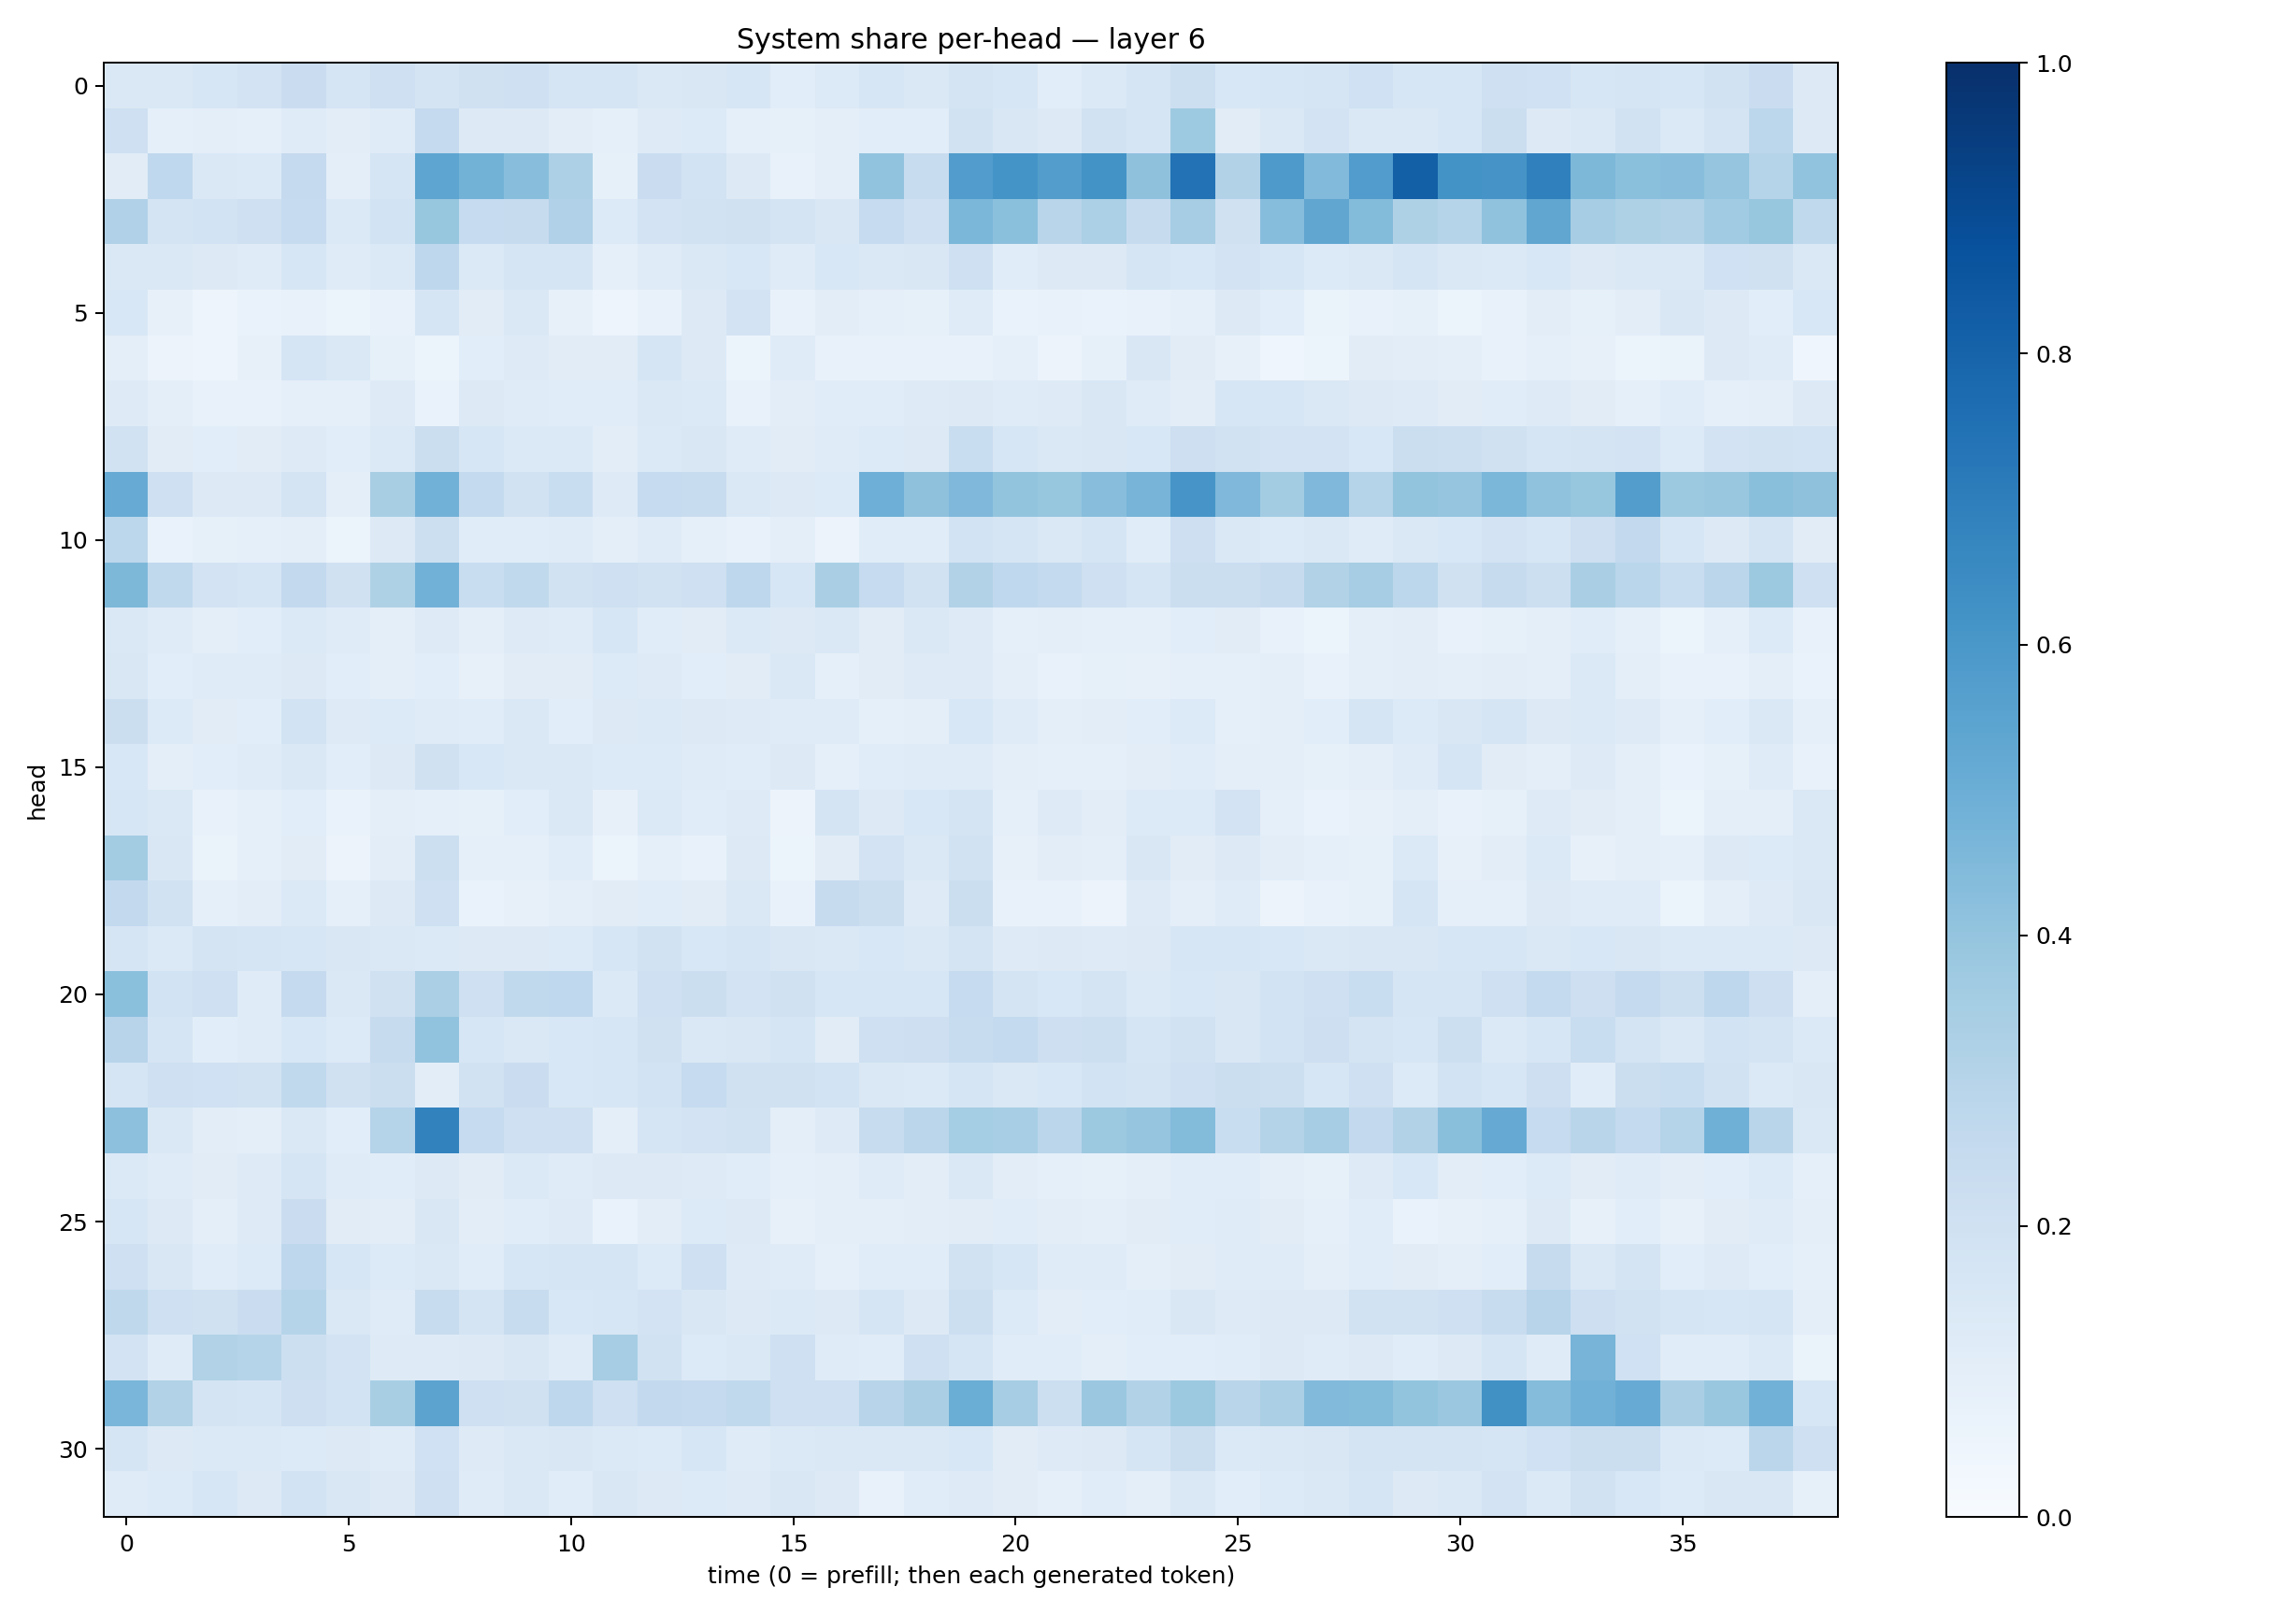

Values plotted in this chart, from the file beside it:
0.1411388, 0.14471968, 0.1600003, 0.18132666, 0.22980323, 0.16690096, 0.20435435, 0.17280237, 0.19699433, 0.21077146, 0.17081352, 0.16598102, 0.14712857, 0.14904976, 0.16017611, 0.1088736, 0.13431937, 0.16075286, 0.14690778, 0.17390777, 0.16291583, 0.10582015, 0.13894375, 0.17169397
0.2104, 0.09149, 0.0952, 0.08953, 0.1197, 0.1031, 0.1177, 0.2502, 0.1306, 0.1296, 0.1028, 0.08957, 0.1225, 0.1339, 0.09182, 0.08502, 0.09624, 0.1088, 0.1092, 0.1884, 0.1513, 0.1288, 0.1918, 0.165
0.1127, 0.2685, 0.1481, 0.1369, 0.2529, 0.09627, 0.17, 0.5352, 0.4804, 0.4263, 0.326, 0.08464, 0.2302, 0.1872, 0.1304, 0.07461, 0.09584, 0.4056, 0.2388, 0.5747, 0.6165, 0.5716, 0.6198, 0.4106
0.3188, 0.1776, 0.1863, 0.2076, 0.2495, 0.1406, 0.1843, 0.3942, 0.2488, 0.2445, 0.3186, 0.1363, 0.1822, 0.1917, 0.1991, 0.177, 0.1492, 0.2469, 0.2087, 0.4593, 0.4208, 0.2893, 0.3301, 0.245
0.1424, 0.1467, 0.1284, 0.121, 0.1615, 0.1203, 0.1402, 0.2768, 0.1397, 0.1711, 0.1663, 0.09168, 0.1184, 0.1483, 0.1537, 0.1209, 0.1534, 0.1461, 0.151, 0.204, 0.1135, 0.1268, 0.1318, 0.169
0.1526, 0.07833, 0.04768, 0.06644, 0.07686, 0.05932, 0.07497, 0.1656, 0.1101, 0.1407, 0.07899, 0.04877, 0.07804, 0.1274, 0.1818, 0.07478, 0.1017, 0.08675, 0.08331, 0.1179, 0.068, 0.0776, 0.06769, 0.07804
0.1005, 0.05525, 0.04919, 0.07836, 0.168, 0.141, 0.08539, 0.06209, 0.1085, 0.1212, 0.1108, 0.1112, 0.1692, 0.1322, 0.05249, 0.1201, 0.07768, 0.0725, 0.07069, 0.07557, 0.09211, 0.05628, 0.08446, 0.1519
0.124, 0.09799, 0.07111, 0.07758, 0.08973, 0.09087, 0.123, 0.0683, 0.1294, 0.1202, 0.1147, 0.1154, 0.1476, 0.1395, 0.0748, 0.1029, 0.116, 0.1158, 0.1247, 0.1262, 0.1205, 0.122, 0.152, 0.119
0.1908, 0.1098, 0.1068, 0.1097, 0.1214, 0.1072, 0.1395, 0.225, 0.1563, 0.1404, 0.1393, 0.1034, 0.1374, 0.1503, 0.1198, 0.1109, 0.1184, 0.1345, 0.1313, 0.2322, 0.1608, 0.146, 0.1495, 0.1529
0.5106, 0.2065, 0.1257, 0.1324, 0.1758, 0.0987, 0.343, 0.4831, 0.2545, 0.1902, 0.2332, 0.1232, 0.2464, 0.2389, 0.1437, 0.1291, 0.1355, 0.4948, 0.4133, 0.4527, 0.3986, 0.3942, 0.428, 0.469
0.2812, 0.0667, 0.08533, 0.08622, 0.0948, 0.06208, 0.1271, 0.2177, 0.1153, 0.1139, 0.12, 0.09405, 0.1186, 0.08815, 0.07402, 0.09601, 0.05855, 0.117, 0.1171, 0.1863, 0.1644, 0.1452, 0.1652, 0.1143
0.4555, 0.2648, 0.1804, 0.1646, 0.2587, 0.1965, 0.3224, 0.4838, 0.2334, 0.2635, 0.1951, 0.2071, 0.1925, 0.2044, 0.2738, 0.1578, 0.3384, 0.2493, 0.1887, 0.3117, 0.2695, 0.2573, 0.2068, 0.1701
0.1431, 0.1179, 0.09921, 0.1071, 0.1378, 0.1175, 0.09408, 0.1232, 0.09632, 0.1244, 0.1184, 0.1623, 0.1134, 0.1126, 0.1378, 0.1308, 0.1431, 0.1109, 0.1418, 0.1221, 0.09051, 0.09968, 0.09336, 0.08827
0.1509, 0.1081, 0.1207, 0.1175, 0.1276, 0.1072, 0.09825, 0.1065, 0.0817, 0.1105, 0.1101, 0.1355, 0.1227, 0.1058, 0.1095, 0.1464, 0.0874, 0.1103, 0.1232, 0.1248, 0.09736, 0.07739, 0.08404, 0.08147
0.2195, 0.1351, 0.1101, 0.1074, 0.1873, 0.1245, 0.1331, 0.1192, 0.1139, 0.1433, 0.107, 0.1276, 0.1388, 0.1303, 0.124, 0.1177, 0.1176, 0.09287, 0.09655, 0.1531, 0.1185, 0.09699, 0.1035, 0.1056
0.1548, 0.09386, 0.1089, 0.1192, 0.1484, 0.1058, 0.1276, 0.1981, 0.1531, 0.1446, 0.1476, 0.136, 0.1357, 0.1182, 0.1165, 0.1322, 0.08913, 0.1135, 0.121, 0.1188, 0.1009, 0.08837, 0.08999, 0.1018
0.1635, 0.143, 0.07773, 0.08781, 0.1093, 0.06882, 0.09594, 0.09058, 0.08447, 0.1062, 0.1463, 0.07982, 0.1378, 0.1163, 0.1222, 0.05573, 0.1734, 0.1255, 0.1541, 0.1719, 0.08804, 0.1232, 0.1022, 0.1339
0.3591, 0.1484, 0.065, 0.09243, 0.1101, 0.05801, 0.1027, 0.2154, 0.0867, 0.08601, 0.1143, 0.06015, 0.08982, 0.0758, 0.1252, 0.05399, 0.1114, 0.1835, 0.1421, 0.19, 0.08079, 0.1035, 0.09385, 0.1509
0.2598, 0.1879, 0.08662, 0.1037, 0.1389, 0.09167, 0.1284, 0.21, 0.0667, 0.08128, 0.1, 0.1126, 0.1148, 0.1131, 0.1407, 0.07398, 0.2451, 0.2258, 0.1225, 0.2261, 0.07658, 0.07526, 0.05722, 0.1249
0.1644, 0.1383, 0.1793, 0.1677, 0.1603, 0.1489, 0.1425, 0.1395, 0.1287, 0.1313, 0.1332, 0.1585, 0.1902, 0.1555, 0.1699, 0.1497, 0.1464, 0.1561, 0.1426, 0.1765, 0.1233, 0.1291, 0.1232, 0.1286
0.4216, 0.1844, 0.2061, 0.1176, 0.2513, 0.1445, 0.1975, 0.3346, 0.2083, 0.265, 0.2666, 0.14, 0.2038, 0.2223, 0.1807, 0.1964, 0.1631, 0.1593, 0.1617, 0.2475, 0.1739, 0.154, 0.1735, 0.1403
0.2945, 0.1644, 0.1075, 0.1196, 0.1553, 0.1331, 0.2438, 0.4055, 0.1589, 0.1419, 0.1542, 0.1572, 0.1975, 0.1425, 0.1522, 0.1708, 0.1104, 0.2096, 0.2146, 0.2381, 0.2578, 0.2139, 0.2162, 0.1683
0.1703, 0.2039, 0.2009, 0.1949, 0.2625, 0.1961, 0.2201, 0.1025, 0.1907, 0.2293, 0.1562, 0.1603, 0.1854, 0.2484, 0.1988, 0.1986, 0.1858, 0.1426, 0.1392, 0.1684, 0.1461, 0.1528, 0.1843, 0.1792
0.4145, 0.1415, 0.1019, 0.09652, 0.1449, 0.1073, 0.301, 0.6811, 0.2491, 0.2039, 0.2093, 0.09486, 0.1696, 0.1809, 0.1878, 0.1007, 0.1221, 0.2386, 0.2841, 0.3524, 0.3455, 0.2842, 0.3787, 0.3982
0.1371, 0.1204, 0.1116, 0.1242, 0.1691, 0.121, 0.116, 0.1327, 0.1119, 0.1401, 0.1184, 0.1309, 0.1264, 0.1245, 0.1156, 0.08787, 0.1005, 0.1182, 0.1038, 0.1443, 0.1043, 0.09052, 0.08333, 0.09667
0.1626, 0.126, 0.1002, 0.1247, 0.2281, 0.1098, 0.1047, 0.1496, 0.1031, 0.1136, 0.1242, 0.06884, 0.1022, 0.133, 0.1327, 0.08093, 0.09969, 0.09956, 0.1017, 0.1122, 0.1165, 0.1036, 0.09409, 0.1121
0.2088, 0.151, 0.1152, 0.1361, 0.2768, 0.1639, 0.1329, 0.1467, 0.1169, 0.164, 0.1664, 0.1706, 0.1356, 0.2081, 0.1225, 0.12, 0.09119, 0.1141, 0.1162, 0.1922, 0.16, 0.1194, 0.1172, 0.0985
0.2703, 0.2093, 0.1981, 0.2289, 0.297, 0.1419, 0.1179, 0.2401, 0.1735, 0.237, 0.1556, 0.1611, 0.1821, 0.1522, 0.1317, 0.1389, 0.1308, 0.1676, 0.1263, 0.2155, 0.1359, 0.1026, 0.1084, 0.1138
0.1818, 0.1189, 0.3163, 0.2985, 0.2162, 0.1823, 0.1215, 0.1229, 0.1252, 0.1485, 0.1192, 0.3502, 0.1917, 0.1344, 0.1461, 0.2034, 0.1188, 0.1159, 0.2078, 0.1717, 0.1144, 0.1158, 0.1005, 0.1091
0.4638, 0.313, 0.1719, 0.167, 0.2141, 0.1857, 0.3408, 0.545, 0.2038, 0.197, 0.2772, 0.2032, 0.2603, 0.2537, 0.2636, 0.2039, 0.2091, 0.2948, 0.3398, 0.5015, 0.3493, 0.2168, 0.3789, 0.3118
0.1653, 0.1284, 0.1372, 0.1385, 0.1346, 0.1286, 0.1198, 0.2001, 0.1247, 0.1442, 0.1508, 0.139, 0.1331, 0.1632, 0.1201, 0.1385, 0.1418, 0.1483, 0.1409, 0.155, 0.1132, 0.1212, 0.1275, 0.1646
0.121, 0.1329, 0.1617, 0.1314, 0.1844, 0.1505, 0.1258, 0.207, 0.1206, 0.1469, 0.1167, 0.151, 0.1296, 0.1339, 0.1231, 0.1512, 0.1256, 0.07789, 0.1136, 0.1221, 0.1122, 0.0931, 0.1153, 0.09974
